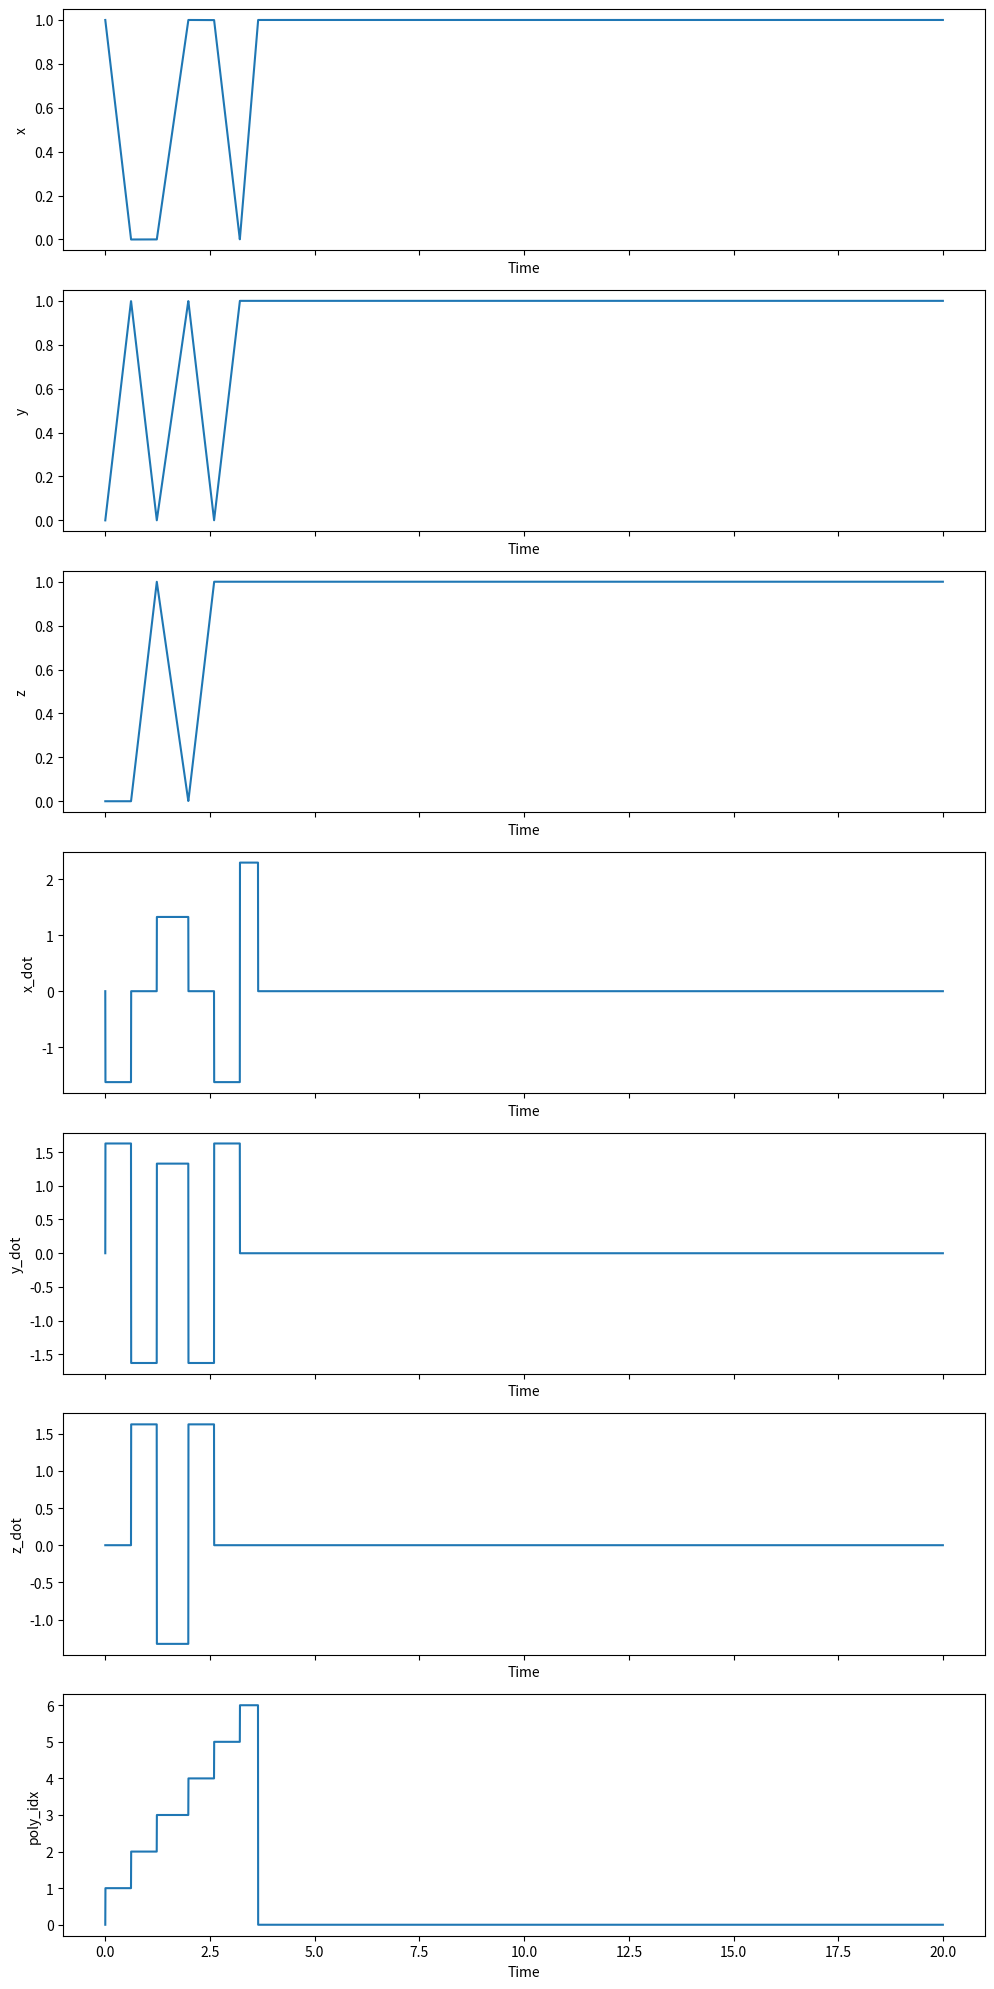

Reproduce this figure in Python.
import numpy as np

class WaypointTraj(object):
    """

    """
    def __init__(self, points):
        """
        This is the constructor for the Trajectory object. A fresh trajectory
        object will be constructed before each mission. For a waypoint
        trajectory, the input argument is an array of 3D destination
        coordinates. You are free to choose the times of arrival and the path
        taken between the points in any way you like.

        You should initialize parameters and pre-compute values such as
        polynomial coefficients here.

        Inputs:
            points, (N, 3) array of N waypoint coordinates in 3D
        """

        # STUDENT CODE HERE
        self.points = points
        self.velocity = 2.3
        self.line_segments = None
        self.segment_distances = None
        self.segment_directions = None
        self.segment_times = None
        self.cumulative_times = None

        if self.points.shape[0] > 1:
            self.points = np.insert(self.points, 0, points[0], axis=0)
            self.line_segments = np.diff(self.points, axis=0)
            self.segment_distances = np.linalg.norm(self.line_segments, axis=1)
            self.segment_directions = np.nan_to_num(self.line_segments / (self.segment_distances[:, np.newaxis]+1e-8))
            self.segment_times = self.segment_distances / self.velocity
            self.cumulative_times = np.cumsum(self.segment_times)
            self.cumulative_times = np.insert(self.cumulative_times, 0, 0)
            


    def update(self, t):
        """
        Given the present time, return the desired flat output and derivatives.

        Inputs
            t, time, s
        Outputs
            flat_output, a dict describing the present desired flat outputs with keys
                x,        position, m
                x_dot,    velocity, m/s
                x_ddot,   acceleration, m/s**2
                x_dddot,  jerk, m/s**3
                x_ddddot, snap, m/s**4
                yaw,      yaw angle, rad
                yaw_dot,  yaw rate, rad/s
        """
        x        = np.zeros((3,))
        x_dot    = np.zeros((3,))
        x_ddot   = np.zeros((3,))
        x_dddot  = np.zeros((3,))
        x_ddddot = np.zeros((3,))
        yaw = 0
        yaw_dot = 0
        poly_idx = 0

        # STUDENT CODE HERE

        if self.points.shape[0] > 1:
            if t < self.cumulative_times[-1]:
                poly_idx = max(0, self.cumulative_times.searchsorted(t) - 1)
                x = self.points[poly_idx] + self.segment_directions[poly_idx] * self.velocity * (t - self.cumulative_times[poly_idx])
                x_dot = self.segment_directions[poly_idx] * self.velocity
            if t >= self.cumulative_times[-1]:
                x = self.points[-1]
                x_dot = np.zeros((3,))
        elif self.points.shape[0] == 1:
            x = self.points[0]
            x_dot = np.zeros((3,))
        else:
            x = True
            x_dot = np.zeros((3,))

        flat_output = { 'x':x, 'x_dot':x_dot, 'x_ddot':x_ddot, 'x_dddot':x_dddot, 'x_ddddot':x_ddddot,
                        'yaw':yaw, 'yaw_dot':yaw_dot, 'poly_idx':poly_idx}
        return flat_output


if __name__ == "__main__":
    points = np.array([[1,0,0],
                       [0,1,0],
                       [0,0,1],
                       [1,1,0],
                       [1,0,1],
                       [0,1,1],
                       [1,1,1]])
    # points = np.array([[0.0, 0.0, 1.0],
    #                    [0.0, 1.0, 1.0],
    #                    [1.0, 1.0, 1.0],
    #                    [0.0, 0.0, 1.0]])
    # points = np.array([
    #  [0.0, 0.0, 0.0],
    #     [2.0, 0.0, 0.0],
    #     [2.0, 2.0, 0.0],
    #     [2.0, 2.0, 2.0],
    #     [0.0, 2.0, 2.0],
    #     [0.0, 0.0, 2.0]])
    # points = np.array([])
    wp = WaypointTraj(points)
    t = np.arange(0, 20, 1/500)


    
    import matplotlib.pyplot as plt

    x = np.array([output['x'][0] for output in [wp.update(time) for time in t]])
    y = np.array([output['x'][1] for output in [wp.update(time) for time in t]])
    z = np.array([output['x'][2] for output in [wp.update(time) for time in t]])
    x_dot = np.array([output['x_dot'][0] for output in [wp.update(time) for time in t]])
    y_dot = np.array([output['x_dot'][1] for output in [wp.update(time) for time in t]])
    z_dot = np.array([output['x_dot'][2] for output in [wp.update(time) for time in t]])
    poly_idx = np.array([output['poly_idx'] for output in [wp.update(time) for time in t]])

    fig, axs = plt.subplots(7, 1, figsize=(10, 20), sharex=True)

    axs[0].plot(t, x)
    axs[0].set_ylabel('x')
    axs[0].set_xlabel('Time')

    axs[1].plot(t, y)
    axs[1].set_ylabel('y')
    axs[1].set_xlabel('Time')

    axs[2].plot(t, z)
    axs[2].set_ylabel('z')
    axs[2].set_xlabel('Time')

    axs[3].plot(t, x_dot)
    axs[3].set_ylabel('x_dot')
    axs[3].set_xlabel('Time')

    axs[4].plot(t, y_dot)
    axs[4].set_ylabel('y_dot')
    axs[4].set_xlabel('Time')

    axs[5].plot(t, z_dot)
    axs[5].set_ylabel('z_dot')
    axs[5].set_xlabel('Time')

    axs[6].plot(t, poly_idx)
    axs[6].set_ylabel('poly_idx')
    axs[6].set_xlabel('Time')

    plt.tight_layout()
    plt.show()